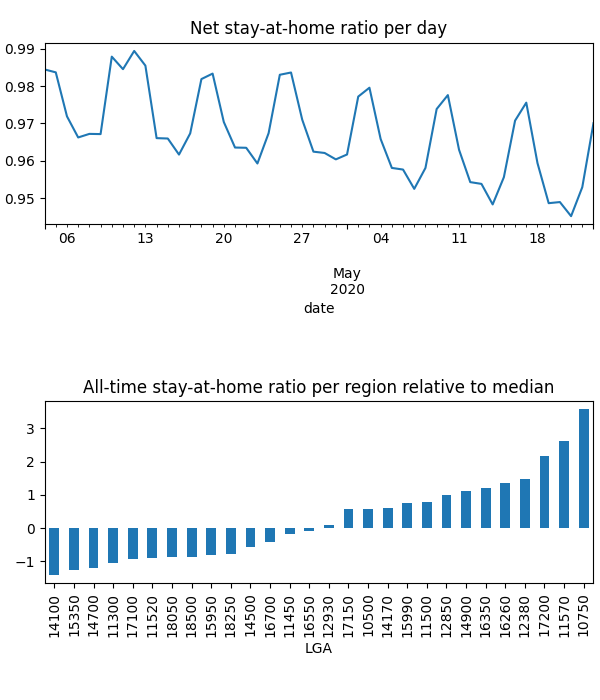

The data file committed next to this chart (first rows):
date, LGA, km, stay, weight, visit
2020-04-04, 10500, 0.06475, 0.9786, 0.04339, 0.07667
2020-04-04, 10750, 0.008034, 0.9961, 0.1046, 0.001204
2020-04-04, 11300, 0.09702, 0.9751, 0.009425, 0.03082
2020-04-04, 11450, 0.002292, 0.9989, 0.02809, 0.0
2020-04-04, 11500, 0.005687, 0.9972, 0.04694, 0.0
2020-04-04, 11520, 0.02314, 0.992, 0.01219, 0.01867
2020-04-04, 11570, 0.03564, 0.9869, 0.08454, 0.03341
2020-04-04, 12380, 0.05332, 0.9825, 0.06109, 0.07392
2020-04-04, 12850, 0.03065, 0.9867, 0.052, 0.01498
2020-04-04, 12930, 0.05262, 0.9827, 0.03301, 0.04128
2020-04-04, 14100, 0.0, 1.0, 0.001923, 0.0
2020-04-04, 14170, 0.05334, 0.9795, 0.04288, 0.0954
2020-04-04, 14500, 0.009679, 0.9967, 0.018, 0.007417
2020-04-04, 14700, 0.02161, 0.9906, 0.005911, 0.007395
2020-04-04, 14900, 0.01178, 0.9945, 0.05399, 0.005353
2020-04-04, 15350, 0.04099, 0.9815, 0.004853, 0.007927
2020-04-04, 15950, 0.06604, 0.9768, 0.01384, 0.02446
2020-04-04, 15990, 0.03657, 0.9844, 0.04634, 0.0
2020-04-04, 16260, 0.04057, 0.9892, 0.05791, 0.05459
2020-04-04, 16350, 0.01532, 0.9945, 0.05659, 0.0003225
2020-04-04, 16550, 0.08221, 0.9676, 0.02955, 0.07117
2020-04-04, 16700, 0.00662, 0.9967, 0.02136, 0.002772
2020-04-04, 17100, 0.08823, 0.9795, 0.01165, 0.02603
2020-04-04, 17150, 0.004071, 0.998, 0.04334, 0.0
2020-04-04, 17200, 0.2214, 0.9471, 0.0761, 0.249
2020-04-04, 18050, 0.1527, 0.9422, 0.01334, 0.07013
2020-04-04, 18250, 0.04385, 0.9848, 0.01411, 0.01479
2020-04-04, 18500, 0.1055, 0.9561, 0.01307, 0.07056
2020-04-05, 10500, 0.08828, 0.9781, 0.04313, 0.05458
2020-04-05, 10750, 0.007626, 0.9963, 0.1038, 0.0006013
2020-04-05, 11300, 0.1407, 0.9681, 0.009498, 0.02654
2020-04-05, 11450, 0.002917, 0.9988, 0.02763, 0.0
2020-04-05, 11500, 0.005752, 0.9972, 0.04615, 0.0
2020-04-05, 11520, 0.0395, 0.9884, 0.01234, 0.01808
2020-04-05, 11570, 0.05781, 0.986, 0.08481, 0.01938
2020-04-05, 12380, 0.06716, 0.9798, 0.06168, 0.05444
2020-04-05, 12850, 0.03056, 0.9861, 0.05202, 0.01053
2020-04-05, 12930, 0.08605, 0.9823, 0.03325, 0.02924
2020-04-05, 14100, 0.0, 1.0, 0.001956, 0.0
2020-04-05, 14170, 0.07188, 0.9785, 0.04323, 0.08163
2020-04-05, 14500, 0.01189, 0.9962, 0.01822, 0.006687
2020-04-05, 14700, 0.02519, 0.989, 0.005967, 0.007801
2020-04-05, 14900, 0.01248, 0.9943, 0.05391, 0.005018
2020-04-05, 15350, 0.03822, 0.9823, 0.004829, 0.003868
2020-04-05, 15950, 0.05916, 0.9778, 0.01404, 0.03492
2020-04-05, 15990, 0.04876, 0.9828, 0.04655, 0.0
2020-04-05, 16260, 0.05624, 0.9883, 0.05763, 0.05214
2020-04-05, 16350, 0.01214, 0.9954, 0.05595, 0.0005043
2020-04-05, 16550, 0.1258, 0.9613, 0.02977, 0.05654
2020-04-05, 16700, 0.006977, 0.9966, 0.02159, 0.002417
2020-04-05, 17100, 0.1014, 0.9783, 0.01179, 0.03015
2020-04-05, 17150, 0.007114, 0.9965, 0.04279, 0.0
2020-04-05, 17200, 0.1976, 0.9477, 0.07649, 0.3686
2020-04-05, 18050, 0.1724, 0.9408, 0.01357, 0.05516
2020-04-05, 18250, 0.04648, 0.9855, 0.01417, 0.01737
2020-04-05, 18500, 0.09908, 0.9605, 0.01321, 0.06159
2020-04-06, 10500, 0.142, 0.9698, 0.043, 0.06286
2020-04-06, 10750, 0.01062, 0.995, 0.0994, 0.001888
2020-04-06, 11300, 0.2012, 0.9597, 0.009479, 0.02276
2020-04-06, 11450, 0.006805, 0.9971, 0.02524, 0.0
... 1,340 more rows
